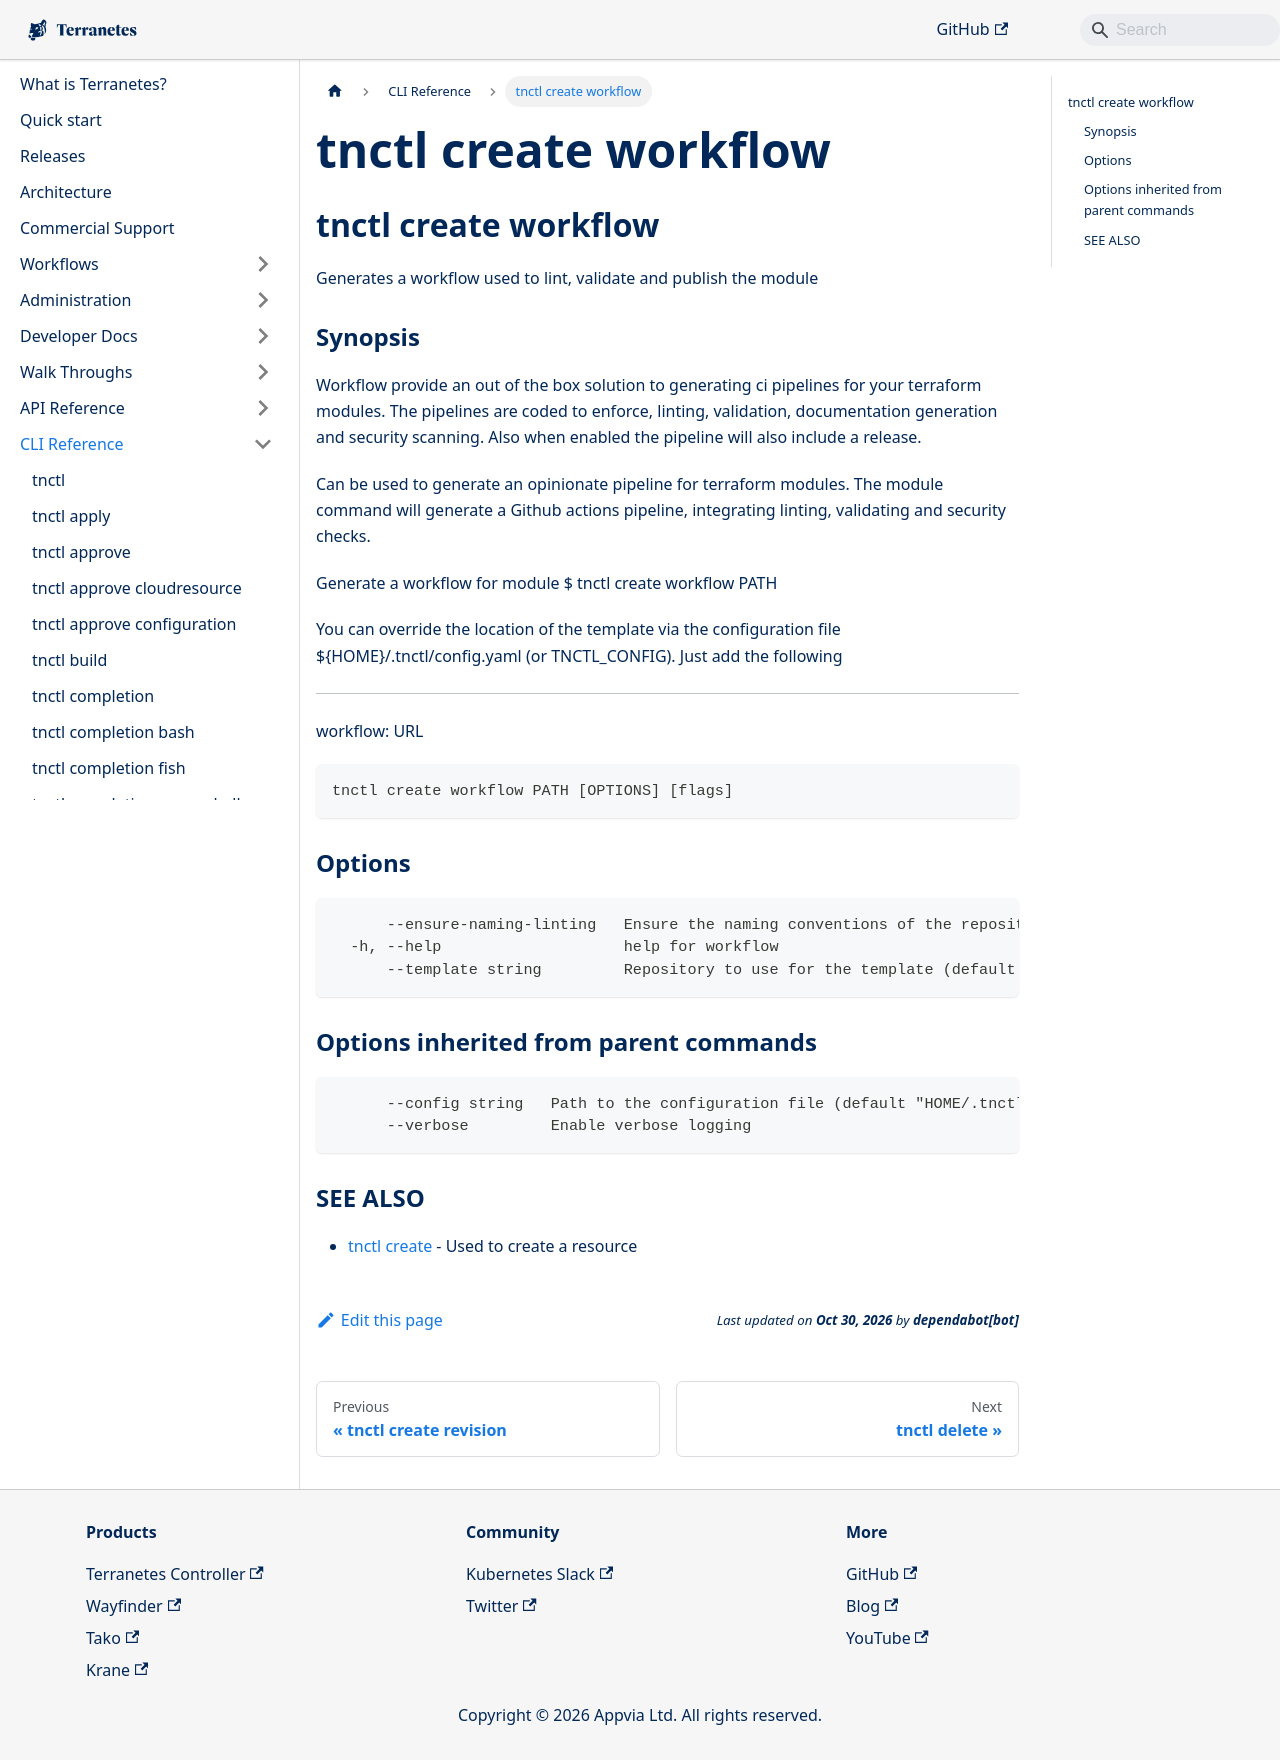

repository: appvia/terranetes · page: terranetes-controller/cli/tnctl_create_workflow/index.html · generator: docusaurus

---
title: "tnctl create workflow"
---
## tnctl create workflow

Generates a workflow used to lint, validate and publish the module

### Synopsis


Workflow provide an out of the box solution to generating ci
pipelines for your terraform modules. The pipelines are coded
to enforce, linting, validation, documentation generation
and security scanning. Also when enabled the pipeline will
also include a release.

Can be used to generate an opinionate pipeline for terraform modules.
The module command will generate a Github actions pipeline, integrating
linting, validating and security checks.

Generate a workflow for module
$ tnctl create workflow PATH

You can override the location of the template via the configuration
file $\{HOME}/.tnctl/config.yaml (or TNCTL_CONFIG). Just add the
following

---
workflow: URL

```
tnctl create workflow PATH [OPTIONS] [flags]
```

### Options

```
      --ensure-naming-linting   Ensure the naming conventions of the repository (default true)
  -h, --help                    help for workflow
      --template string         Repository to use for the template (default "git::ssh://git@github.com/appvia/terranetes-workflows?ref=master")
```

### Options inherited from parent commands

```
      --config string   Path to the configuration file (default "HOME/.tnctl.yaml")
      --verbose         Enable verbose logging
```

### SEE ALSO

* [tnctl create](../tnctl_create)	 - Used to create a resource
